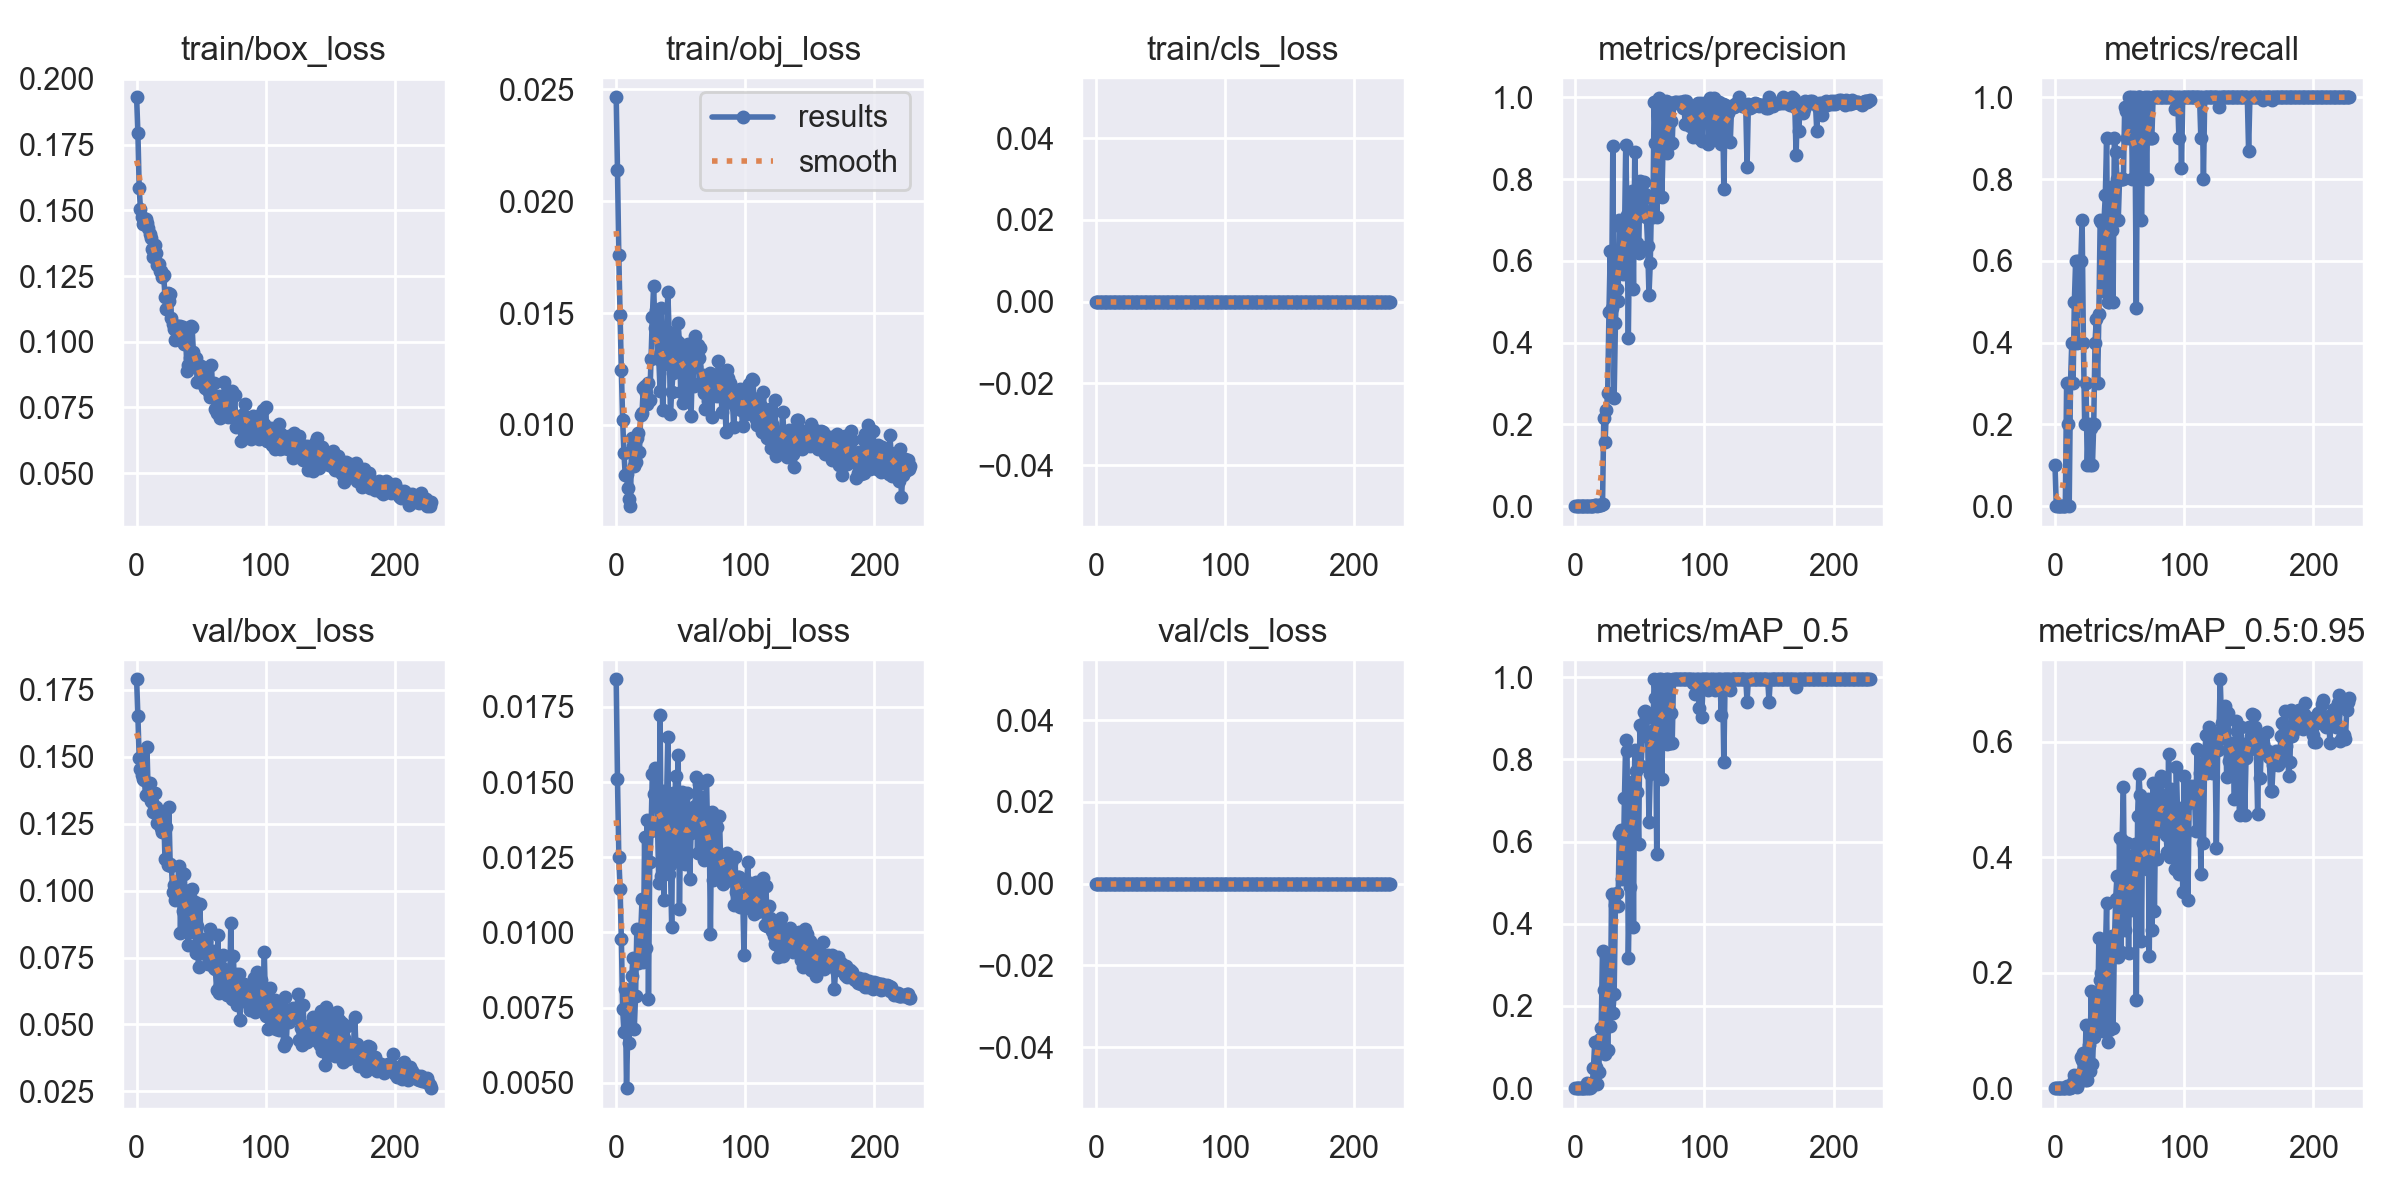

Data behind this chart, as committed beside it:
epoch, train/box_loss, train/obj_loss, train/cls_loss, metrics/precision, metrics/recall, metrics/mAP_0.5, metrics/mAP_0.5:0.95, val/box_loss, val/obj_loss, val/cls_loss, x/lr0, x/lr1, x/lr2
0, 0.193, 0.02464, 0, 0.0003333, 0.1, 0.0002316, 9.2653e-05, 0.1789, 0.01842, 0, 0.0928, 0.0008, 0.0008
1, 0.1795, 0.02138, 0, 0, 0, 0, 0, 0.1651, 0.0151, 0, 0.08469, 0.001693, 0.001693
2, 0.1585, 0.0176, 0, 0, 0, 0, 0, 0.1495, 0.01251, 0, 0.07658, 0.002579, 0.002579
3, 0.1504, 0.01491, 0, 0, 0, 0, 0, 0.1454, 0.01145, 0, 0.06846, 0.003458, 0.003458
4, 0.1475, 0.01244, 0, 0, 0, 0, 0, 0.1431, 0.009768, 0, 0.06033, 0.00433, 0.00433
5, 0.1448, 0.01023, 0, 0, 0, 0, 0, 0.1418, 0.00745, 0, 0.05219, 0.005195, 0.005195
6, 0.1454, 0.008742, 0, 0, 0, 0, 0, 0.1412, 0.0067, 0, 0.04405, 0.006053, 0.006053
7, 0.1468, 0.00777, 0, 0, 0, 0, 0, 0.1355, 0.00813, 0, 0.0359, 0.006903, 0.006903
8, 0.1452, 0.007824, 0, 0, 0, 0, 0, 0.1538, 0.004823, 0, 0.02775, 0.007747, 0.007747
9, 0.1433, 0.007168, 0, 0.001, 0.3, 0.0129, 0.003562, 0.1359, 0.006791, 0, 0.01958, 0.008583, 0.008583
10, 0.1409, 0.006688, 0, 0.0006667, 0.2, 0.000425, 6.4128e-05, 0.1403, 0.006325, 0, 0.01141, 0.009412, 0.009412
11, 0.1395, 0.006373, 0, 0, 0, 0, 0, 0.1335, 0.007854, 0, 0.009564, 0.009564, 0.009564
12, 0.1354, 0.00943, 0, 0.001, 0.3, 0.001904, 0.0005748, 0.133, 0.008547, 0, 0.009564, 0.009564, 0.009564
13, 0.1324, 0.00906, 0, 0.001424, 0.4, 0.006714, 0.001543, 0.1293, 0.009142, 0, 0.009525, 0.009525, 0.009525
14, 0.1369, 0.008189, 0, 0.001226, 0.3, 0.04975, 0.0101, 0.1365, 0.006806, 0, 0.009485, 0.009485, 0.009485
15, 0.1338, 0.008363, 0, 0.002551, 0.5, 0.1131, 0.02312, 0.1311, 0.00789, 0, 0.009446, 0.009446, 0.009446
16, 0.1292, 0.009433, 0, 0.003064, 0.6, 0.05257, 0.01149, 0.1253, 0.01012, 0, 0.009406, 0.009406, 0.009406
17, 0.1296, 0.009627, 0, 0.001352, 0.4, 0.009524, 0.001498, 0.1279, 0.008985, 0, 0.009366, 0.009366, 0.009366
18, 0.1269, 0.008808, 0, 0.002134, 0.6, 0.04002, 0.008349, 0.1279, 0.009029, 0, 0.009327, 0.009327, 0.009327
19, 0.1268, 0.01047, 0, 0.002711, 0.6, 0.1204, 0.0251, 0.1235, 0.009979, 0, 0.009287, 0.009287, 0.009287
20, 0.1248, 0.01052, 0, 0.002647, 0.6, 0.1472, 0.05383, 0.1218, 0.01111, 0, 0.009248, 0.009248, 0.009248
21, 0.1255, 0.01166, 0, 0.004804, 0.7, 0.3346, 0.049, 0.1283, 0.00902, 0, 0.009208, 0.009208, 0.009208
22, 0.1169, 0.01176, 0, 0.2147, 0.4, 0.2385, 0.06173, 0.1117, 0.01317, 0, 0.009168, 0.009168, 0.009168
23, 0.1123, 0.01142, 0, 0.1567, 0.2, 0.08279, 0.01352, 0.1237, 0.009497, 0, 0.009129, 0.009129, 0.009129
24, 0.1186, 0.01095, 0, 0.2351, 0.3, 0.3242, 0.1086, 0.1094, 0.01374, 0, 0.009089, 0.009089, 0.009089
25, 0.1157, 0.01187, 0, 0.2762, 0.1, 0.09232, 0.01358, 0.1311, 0.007775, 0, 0.00905, 0.00905, 0.00905
26, 0.1183, 0.01113, 0, 0.4744, 0.2, 0.2983, 0.07506, 0.1099, 0.01234, 0, 0.00901, 0.00901, 0.00901
27, 0.1092, 0.01294, 0, 0.6231, 0.1, 0.1524, 0.02938, 0.109, 0.01337, 0, 0.00897, 0.00897, 0.00897
28, 0.1069, 0.01483, 0, 0.4836, 0.1902, 0.4727, 0.1676, 0.09934, 0.01528, 0, 0.008931, 0.008931, 0.008931
29, 0.1049, 0.01622, 0, 0.8819, 0.1, 0.1839, 0.04257, 0.1021, 0.0146, 0, 0.008891, 0.008891, 0.008891
30, 0.1005, 0.01435, 0, 0.2656, 0.2, 0.2292, 0.08921, 0.09663, 0.01548, 0, 0.008852, 0.008852, 0.008852
31, 0.1011, 0.01515, 0, 0.4471, 0.4, 0.4447, 0.1308, 0.0983, 0.01472, 0, 0.008812, 0.008812, 0.008812
32, 0.106, 0.0131, 0, 0.5321, 0.4579, 0.4752, 0.1502, 0.1014, 0.01356, 0, 0.008772, 0.008772, 0.008772
33, 0.1025, 0.01295, 0, 0.5006, 0.3009, 0.4437, 0.1138, 0.1093, 0.01165, 0, 0.008733, 0.008733, 0.008733
34, 0.1061, 0.01154, 0, 0.6996, 0.4691, 0.6191, 0.2598, 0.08428, 0.01724, 0, 0.008693, 0.008693, 0.008693
35, 0.1001, 0.01521, 0, 0.6816, 0.7, 0.6279, 0.1878, 0.1064, 0.01188, 0, 0.008654, 0.008654, 0.008654
36, 0.1056, 0.01067, 0, 0.5813, 0.6946, 0.5078, 0.1989, 0.09228, 0.01471, 0, 0.008614, 0.008614, 0.008614
37, 0.09928, 0.01271, 0, 0.5673, 0.5263, 0.5109, 0.09845, 0.1063, 0.01108, 0, 0.008574, 0.008574, 0.008574
38, 0.102, 0.0135, 0, 0.6518, 0.7, 0.7059, 0.2432, 0.0891, 0.01447, 0, 0.008535, 0.008535, 0.008535
39, 0.08906, 0.01362, 0, 0.8836, 0.7621, 0.8484, 0.2324, 0.08767, 0.01433, 0, 0.008495, 0.008495, 0.008495
40, 0.09127, 0.01594, 0, 0.7117, 0.9, 0.821, 0.3212, 0.07971, 0.01651, 0, 0.008456, 0.008456, 0.008456
41, 0.09391, 0.01414, 0, 0.4119, 0.5, 0.3157, 0.08029, 0.1002, 0.01193, 0, 0.008416, 0.008416, 0.008416
42, 0.106, 0.01049, 0, 0.6903, 0.5, 0.4895, 0.1005, 0.0968, 0.01223, 0, 0.008376, 0.008376, 0.008376
43, 0.1055, 0.01149, 0, 0.7218, 0.7798, 0.7168, 0.2507, 0.1004, 0.01019, 0, 0.008337, 0.008337, 0.008337
44, 0.09606, 0.01231, 0, 0.7707, 0.6745, 0.7447, 0.2636, 0.08469, 0.01465, 0, 0.008297, 0.008297, 0.008297
45, 0.09338, 0.01321, 0, 0.5304, 0.5, 0.3924, 0.1045, 0.09567, 0.01278, 0, 0.008258, 0.008258, 0.008258
46, 0.09377, 0.01271, 0, 0.8667, 0.9, 0.824, 0.2492, 0.0768, 0.01522, 0, 0.008218, 0.008218, 0.008218
47, 0.0846, 0.01376, 0, 0.7426, 0.8674, 0.7728, 0.328, 0.08686, 0.01253, 0, 0.008178, 0.008178, 0.008178
48, 0.08983, 0.01454, 0, 0.6447, 0.8, 0.7215, 0.367, 0.07127, 0.01591, 0, 0.008139, 0.008139, 0.008139
49, 0.08534, 0.01367, 0, 0.6187, 0.7, 0.5946, 0.2272, 0.09516, 0.01077, 0, 0.008099, 0.008099, 0.008099
50, 0.09072, 0.01146, 0, 0.7947, 0.8, 0.8846, 0.4339, 0.07777, 0.01396, 0, 0.00806, 0.00806, 0.00806
51, 0.08436, 0.01351, 0, 0.7329, 0.8, 0.785, 0.2351, 0.07684, 0.01469, 0, 0.00802, 0.00802, 0.00802
52, 0.08446, 0.011, 0, 0.725, 0.8, 0.8719, 0.4299, 0.08093, 0.01312, 0, 0.00798, 0.00798, 0.00798
53, 0.0824, 0.01297, 0, 0.7924, 0.8, 0.9156, 0.5215, 0.08188, 0.01228, 0, 0.007941, 0.007941, 0.007941
54, 0.08674, 0.01131, 0, 0.7646, 0.9759, 0.9174, 0.2739, 0.08106, 0.01348, 0, 0.007901, 0.007901, 0.007901
55, 0.08174, 0.01351, 0, 0.7071, 0.9675, 0.9014, 0.3184, 0.07275, 0.01465, 0, 0.007862, 0.007862, 0.007862
56, 0.08085, 0.01361, 0, 0.6374, 0.9, 0.8533, 0.4241, 0.07463, 0.01365, 0, 0.007822, 0.007822, 0.007822
57, 0.0791, 0.0135, 0, 0.5166, 1, 0.6479, 0.2336, 0.08577, 0.01179, 0, 0.007782, 0.007782, 0.007782
58, 0.09123, 0.01038, 0, 0.5951, 0.9, 0.7647, 0.4013, 0.07403, 0.01332, 0, 0.007743, 0.007743, 0.007743
59, 0.07984, 0.01266, 0, 0.7532, 1, 0.8689, 0.3093, 0.07759, 0.01337, 0, 0.007703, 0.007703, 0.007703
... 169 more rows
